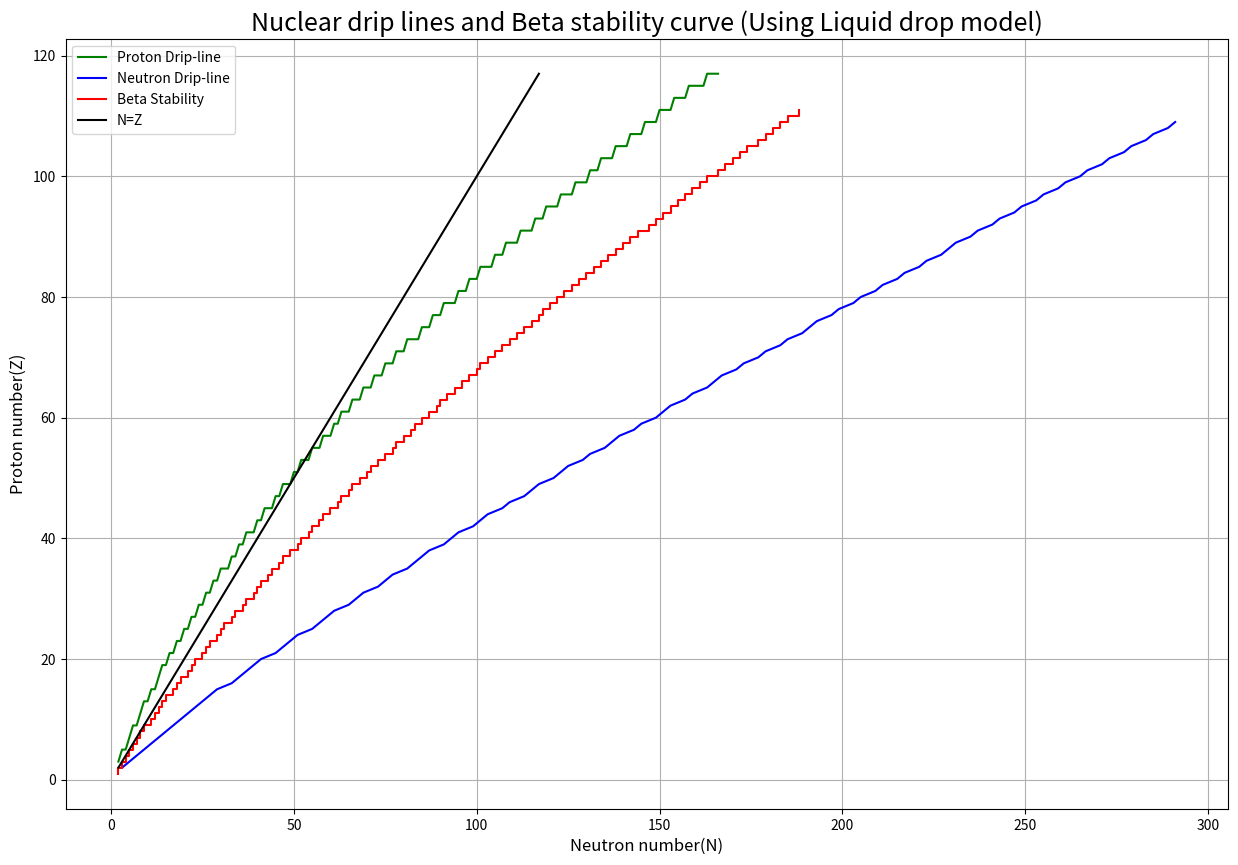

The matplotlib source for this figure:
from numpy import arange,exp
from matplotlib.pyplot import plot,xlabel,ylabel,show,title,legend,figure,savefig,grid
import sys
a_volume=14.1
a_surface=13.0
a_c=0.595
a_asym=19.0

def zmin(A): #to find z with maximum binding energy for a particular A
    return round((A/2)*(1/(1+0.25*(a_c/a_asym)*A**(2/3))))
def BE(A,z):
    N=A-z
    if z%2==0 and N%2==0: #to check if the nuclues is even-even
        a_parity=33.5
    if z%2==1 and N%2==1:#to check if the nuclues is odd-odd
        a_parity=-33.5
    if (z%2==0 and N%2==1) or (z%2==1 and N%2==0): #to check if the nucleus is even-odd or odd-even
        a_parity=0
    E_volume=a_volume*A
    E_surface=-a_surface*(A**(2/3))
    E_col=-a_c*(z*(z-1)/(A**(1/3)))
    E_sym=-a_asym*((A-2*z)**2)/A
    E_par=(a_parity/(A**(3/4)))
    be=(E_volume+E_surface+E_col+E_sym+E_par)
    return be

A=arange(3,300,1,dtype=int) #Array with A values
z_stability=[]#list to store proton number to draw beta stability curve
n_stability=[]#list to store proton number to draw beta stability curve

for a in A: #loop to generate N,Z to draw beta stability curve
    z=zmin(a)
    z_stability.append(z)
    n_stability.append(a-z)
    
def sp(a,z): #proton separation energy
    return BE(a,z)-BE(a-1,z-1)

def sn(a,z): #neutron separation energy
    return BE(a,z)-BE(a-1,z)

ndripp=[] #list to store proton number to draw neutron dripline
ndripn=[] #list to store neutron number to draw neutron dripline
pdripn=[] #list to store neutron number to draw proton dripline
pdripp=[] #list to store proton number to draw proton dripline

Z_values=arange(2,118,1)
N_values=arange(2,294,1)

for z in Z_values: #fixing z values and varying n values to generate data for proton dripline
    for n in N_values:
        a=n+z
        sne=sn(a,z)
        if sne<0:
            ndripn.append(n)
            ndripp.append(z)
            break
        
for n in N_values: #fixing n value and varying z value to generate data for neutron dripline
    for z in Z_values:
        a=n+z
        spe=sp(a,z)
        if spe<0:
            pdripn.append(n)
            pdripp.append(z)
            break

figure(figsize=(15,10))
plot(pdripn,pdripp,'g-',label='Proton Drip-line')
plot(ndripn,ndripp,'b-',label='Neutron Drip-line')
plot(n_stability,z_stability,'r-',label='Beta Stability')
plot(Z_values,Z_values,'k-',label='N=Z')
legend()   
ylabel('Proton number(Z)',size=12)
xlabel('Neutron number(N)',size=12)
title('Nuclear drip lines and Beta stability curve (Using Liquid drop model)',size=18)
grid()
savefig('Driplines (ldm).png',dpi=400)
show()                      
